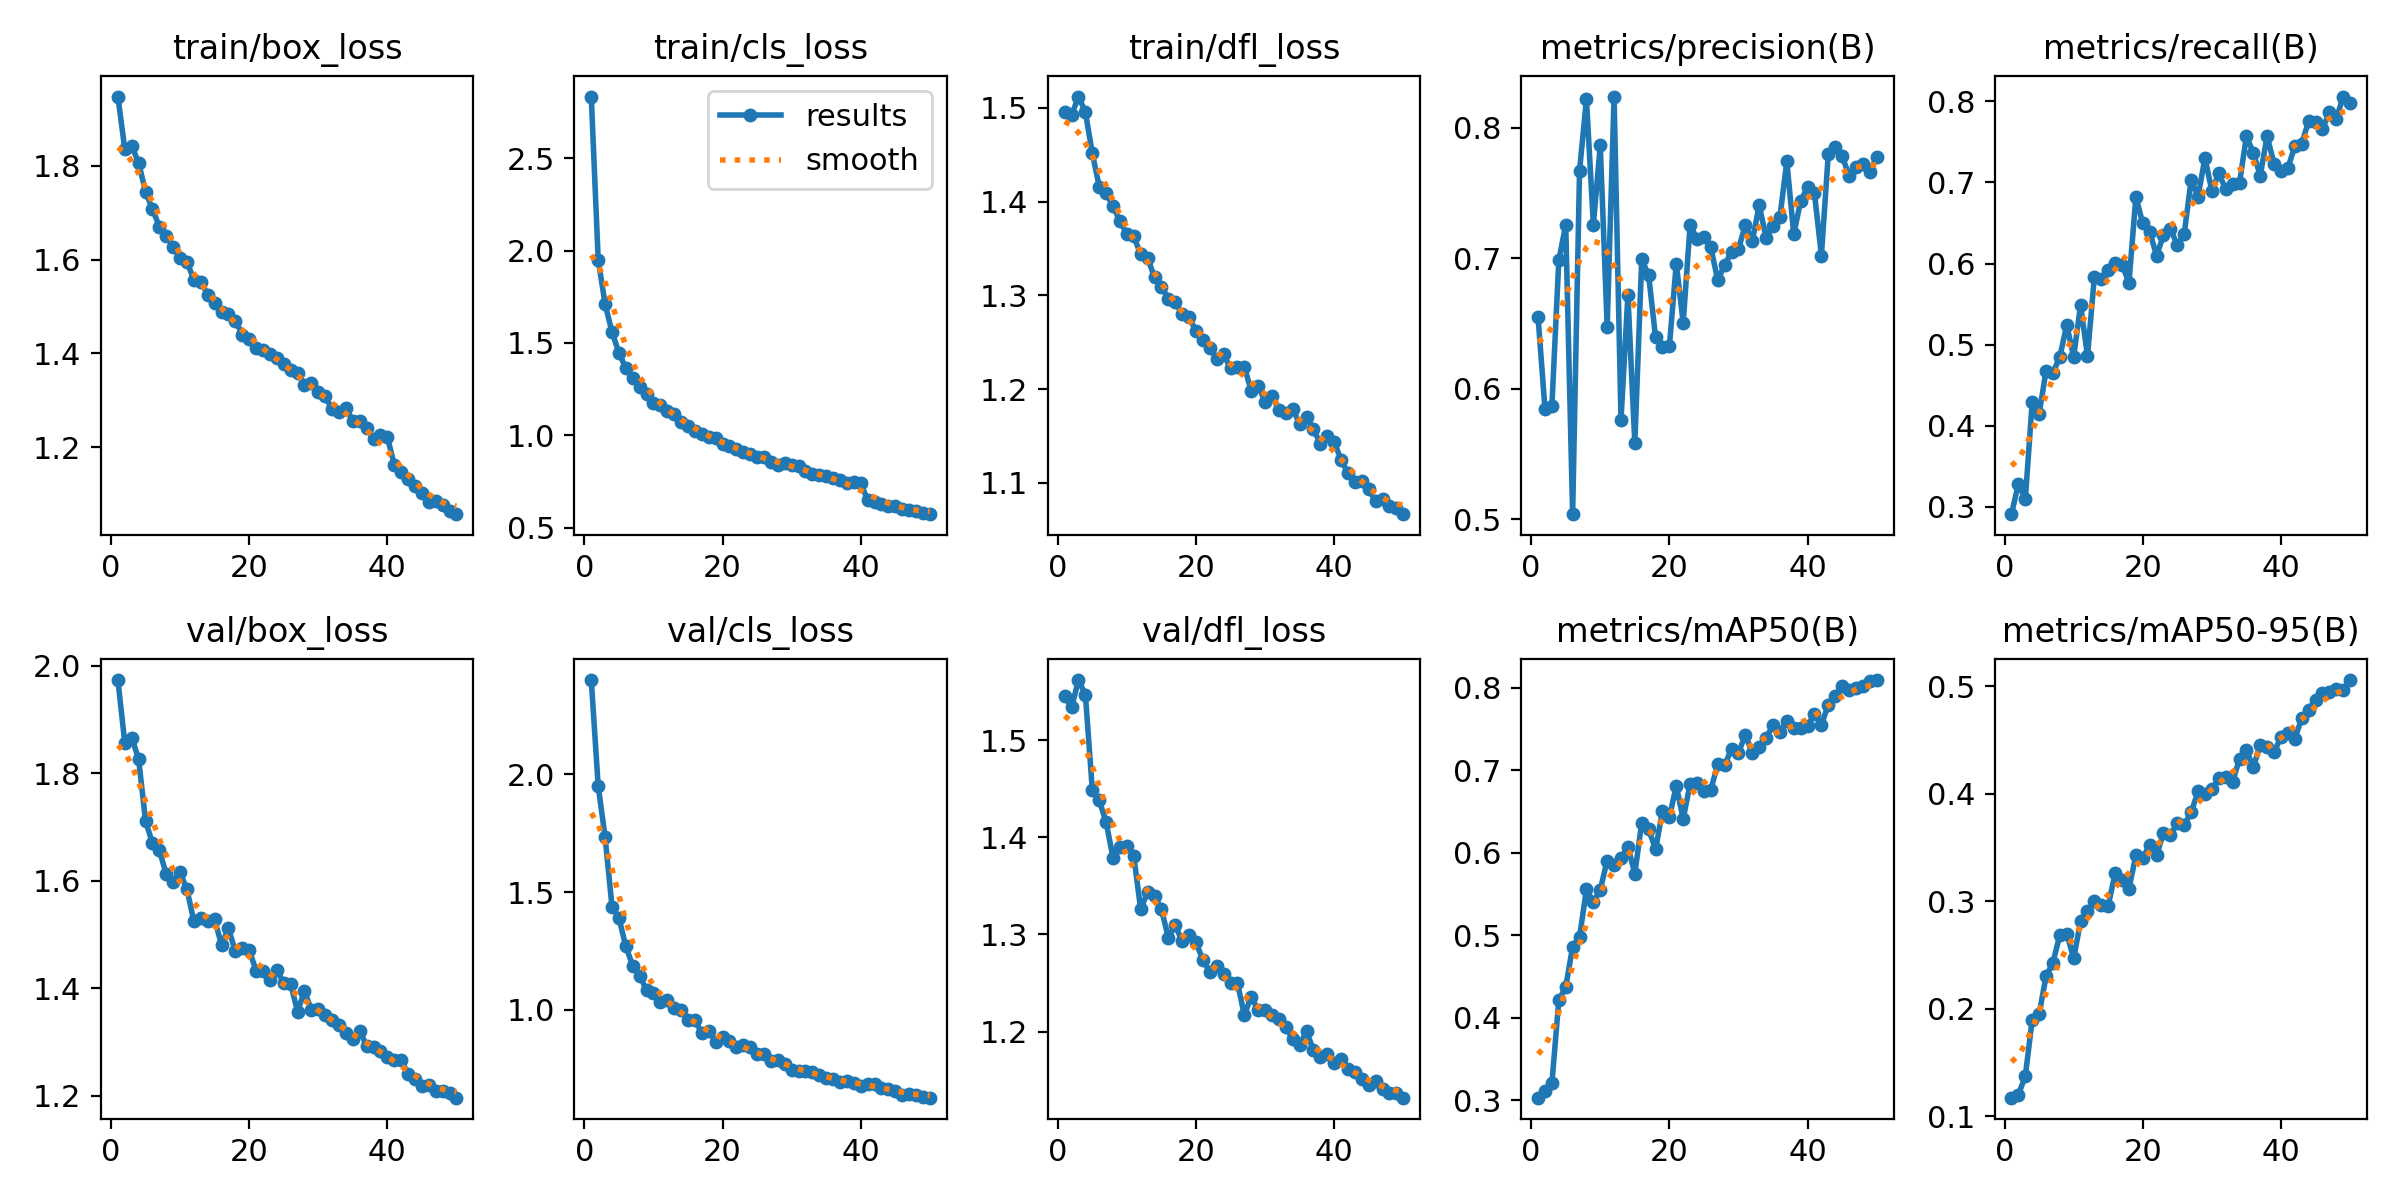

Data behind this chart, as committed beside it:
epoch, train/box_loss, train/cls_loss, train/dfl_loss, metrics/precision(B), metrics/recall(B), metrics/mAP50(B), metrics/mAP50-95(B), val/box_loss, val/cls_loss, val/dfl_loss, lr/pg0, lr/pg1, lr/pg2
1, 1.948, 2.833, 1.496, 0.6549, 0.2907, 0.3033, 0.1172, 1.973, 2.401, 1.545, 0.0004152, 0.0004152, 0.0004152
2, 1.836, 1.951, 1.492, 0.5843, 0.3281, 0.3118, 0.1201, 1.857, 1.952, 1.534, 0.0008154, 0.0008154, 0.0008154
3, 1.842, 1.71, 1.512, 0.5868, 0.3089, 0.3209, 0.1372, 1.866, 1.734, 1.562, 0.001199, 0.001199, 0.001199
4, 1.806, 1.56, 1.496, 0.6983, 0.4292, 0.4212, 0.1899, 1.827, 1.438, 1.547, 0.001176, 0.001176, 0.001176
5, 1.745, 1.447, 1.452, 0.7258, 0.4143, 0.4374, 0.1951, 1.712, 1.391, 1.449, 0.001151, 0.001151, 0.001151
6, 1.708, 1.363, 1.416, 0.5037, 0.4675, 0.486, 0.2301, 1.669, 1.27, 1.438, 0.001126, 0.001126, 0.001126
7, 1.67, 1.311, 1.409, 0.7671, 0.4648, 0.4978, 0.2428, 1.656, 1.188, 1.415, 0.001102, 0.001102, 0.001102
8, 1.651, 1.26, 1.395, 0.8223, 0.4851, 0.5557, 0.2688, 1.612, 1.146, 1.379, 0.001077, 0.001077, 0.001077
9, 1.627, 1.225, 1.379, 0.7259, 0.5242, 0.5402, 0.2699, 1.597, 1.084, 1.39, 0.001052, 0.001052, 0.001052
10, 1.603, 1.176, 1.365, 0.7866, 0.4849, 0.5553, 0.2469, 1.615, 1.07, 1.391, 0.001027, 0.001027, 0.001027
11, 1.595, 1.167, 1.363, 0.6476, 0.5488, 0.5906, 0.2813, 1.584, 1.034, 1.381, 0.001002, 0.001002, 0.001002
12, 1.557, 1.133, 1.344, 0.8241, 0.486, 0.5855, 0.2914, 1.524, 1.041, 1.326, 0.0009778, 0.0009778, 0.0009778
13, 1.552, 1.114, 1.34, 0.5762, 0.5835, 0.5934, 0.2999, 1.53, 1.007, 1.344, 0.000953, 0.000953, 0.000953
14, 1.525, 1.072, 1.319, 0.672, 0.5804, 0.6072, 0.2966, 1.525, 0.9991, 1.34, 0.0009283, 0.0009283, 0.0009283
15, 1.507, 1.049, 1.309, 0.558, 0.5923, 0.5747, 0.2958, 1.528, 0.9571, 1.326, 0.0009035, 0.0009035, 0.0009035
16, 1.487, 1.024, 1.297, 0.6994, 0.6, 0.6365, 0.3265, 1.481, 0.956, 1.297, 0.0008787, 0.0008787, 0.0008787
17, 1.485, 1.008, 1.293, 0.6869, 0.5987, 0.6283, 0.3202, 1.511, 0.9018, 1.309, 0.000854, 0.000854, 0.000854
18, 1.47, 0.9927, 1.28, 0.6396, 0.576, 0.6042, 0.3117, 1.468, 0.9125, 1.293, 0.0008293, 0.0008293, 0.0008293
19, 1.44, 0.9848, 1.277, 0.6321, 0.6822, 0.6501, 0.3427, 1.474, 0.8648, 1.299, 0.0008045, 0.0008045, 0.0008045
20, 1.431, 0.9551, 1.262, 0.6324, 0.6494, 0.6432, 0.3403, 1.471, 0.8832, 1.292, 0.0007797, 0.0007797, 0.0007797
21, 1.411, 0.944, 1.252, 0.696, 0.6391, 0.6811, 0.3526, 1.432, 0.8661, 1.274, 0.000755, 0.000755, 0.000755
22, 1.408, 0.9264, 1.244, 0.6505, 0.6099, 0.641, 0.3428, 1.433, 0.8434, 1.262, 0.0007302, 0.0007302, 0.0007302
23, 1.399, 0.9083, 1.233, 0.7255, 0.635, 0.6834, 0.3635, 1.414, 0.8499, 1.267, 0.0007055, 0.0007055, 0.0007055
24, 1.391, 0.8982, 1.237, 0.715, 0.6429, 0.6849, 0.3618, 1.433, 0.8422, 1.259, 0.0006808, 0.0006808, 0.0006808
25, 1.377, 0.8837, 1.222, 0.7167, 0.6227, 0.6742, 0.3726, 1.41, 0.8144, 1.25, 0.000656, 0.000656, 0.000656
26, 1.365, 0.884, 1.223, 0.7085, 0.6366, 0.6766, 0.3711, 1.408, 0.8143, 1.25, 0.0006312, 0.0006312, 0.0006312
27, 1.358, 0.8569, 1.224, 0.6831, 0.7031, 0.707, 0.3827, 1.356, 0.7822, 1.217, 0.0006065, 0.0006065, 0.0006065
28, 1.332, 0.8417, 1.198, 0.695, 0.6826, 0.7058, 0.4023, 1.395, 0.7854, 1.236, 0.0005818, 0.0005818, 0.0005818
29, 1.337, 0.8519, 1.204, 0.7049, 0.7303, 0.7262, 0.3995, 1.359, 0.7682, 1.222, 0.000557, 0.000557, 0.000557
30, 1.318, 0.8397, 1.187, 0.707, 0.6896, 0.7209, 0.4041, 1.362, 0.7456, 1.222, 0.0005322, 0.0005322, 0.0005322
31, 1.308, 0.8333, 1.192, 0.7259, 0.7112, 0.7429, 0.4145, 1.349, 0.7421, 1.217, 0.0005075, 0.0005075, 0.0005075
32, 1.281, 0.8046, 1.178, 0.7131, 0.6917, 0.7207, 0.4157, 1.34, 0.7402, 1.213, 0.0004827, 0.0004827, 0.0004827
33, 1.276, 0.7887, 1.175, 0.7407, 0.6982, 0.7286, 0.4114, 1.332, 0.7365, 1.205, 0.000458, 0.000458, 0.000458
34, 1.284, 0.7876, 1.179, 0.7158, 0.6995, 0.7394, 0.4323, 1.316, 0.7233, 1.192, 0.0004332, 0.0004332, 0.0004332
35, 1.256, 0.7828, 1.163, 0.7251, 0.7569, 0.7545, 0.4406, 1.304, 0.711, 1.187, 0.0004085, 0.0004085, 0.0004085
36, 1.255, 0.7701, 1.17, 0.7318, 0.7366, 0.7462, 0.4249, 1.321, 0.7086, 1.2, 0.0003837, 0.0003837, 0.0003837
37, 1.24, 0.7559, 1.157, 0.7745, 0.7085, 0.7597, 0.4456, 1.293, 0.6927, 1.181, 0.000359, 0.000359, 0.000359
38, 1.217, 0.7441, 1.142, 0.7185, 0.7572, 0.7511, 0.4437, 1.291, 0.6979, 1.174, 0.0003343, 0.0003343, 0.0003343
39, 1.225, 0.7467, 1.15, 0.744, 0.7228, 0.7507, 0.4389, 1.283, 0.6883, 1.176, 0.0003095, 0.0003095, 0.0003095
40, 1.221, 0.7397, 1.143, 0.7545, 0.7145, 0.7537, 0.4527, 1.272, 0.678, 1.168, 0.0002848, 0.0002848, 0.0002848
41, 1.163, 0.6513, 1.125, 0.7498, 0.7179, 0.7683, 0.4562, 1.267, 0.6865, 1.171, 0.00026, 0.00026, 0.00026
42, 1.148, 0.6414, 1.111, 0.7022, 0.7445, 0.7549, 0.4512, 1.266, 0.6864, 1.161, 0.0002352, 0.0002352, 0.0002352
43, 1.133, 0.6311, 1.101, 0.7801, 0.7479, 0.7794, 0.4702, 1.24, 0.6701, 1.158, 0.0002105, 0.0002105, 0.0002105
44, 1.116, 0.6194, 1.102, 0.7852, 0.7755, 0.7904, 0.4781, 1.23, 0.6635, 1.151, 0.0001857, 0.0001857, 0.0001857
45, 1.102, 0.617, 1.093, 0.7786, 0.775, 0.8015, 0.4876, 1.218, 0.6566, 1.145, 0.000161, 0.000161, 0.000161
46, 1.084, 0.6016, 1.08, 0.7634, 0.7658, 0.7977, 0.494, 1.219, 0.6395, 1.149, 0.0001363, 0.0001363, 0.0001363
47, 1.085, 0.598, 1.083, 0.7703, 0.7864, 0.7996, 0.4948, 1.209, 0.6425, 1.141, 0.0001115, 0.0001115, 0.0001115
48, 1.076, 0.5927, 1.076, 0.7725, 0.778, 0.8016, 0.4976, 1.208, 0.6378, 1.137, 8.675e-05, 8.675e-05, 8.675e-05
49, 1.064, 0.5775, 1.073, 0.7664, 0.806, 0.8074, 0.497, 1.205, 0.6314, 1.137, 6.2e-05, 6.2e-05, 6.2e-05
50, 1.057, 0.5736, 1.067, 0.7778, 0.7976, 0.8092, 0.5059, 1.196, 0.6273, 1.132, 3.725e-05, 3.725e-05, 3.725e-05
